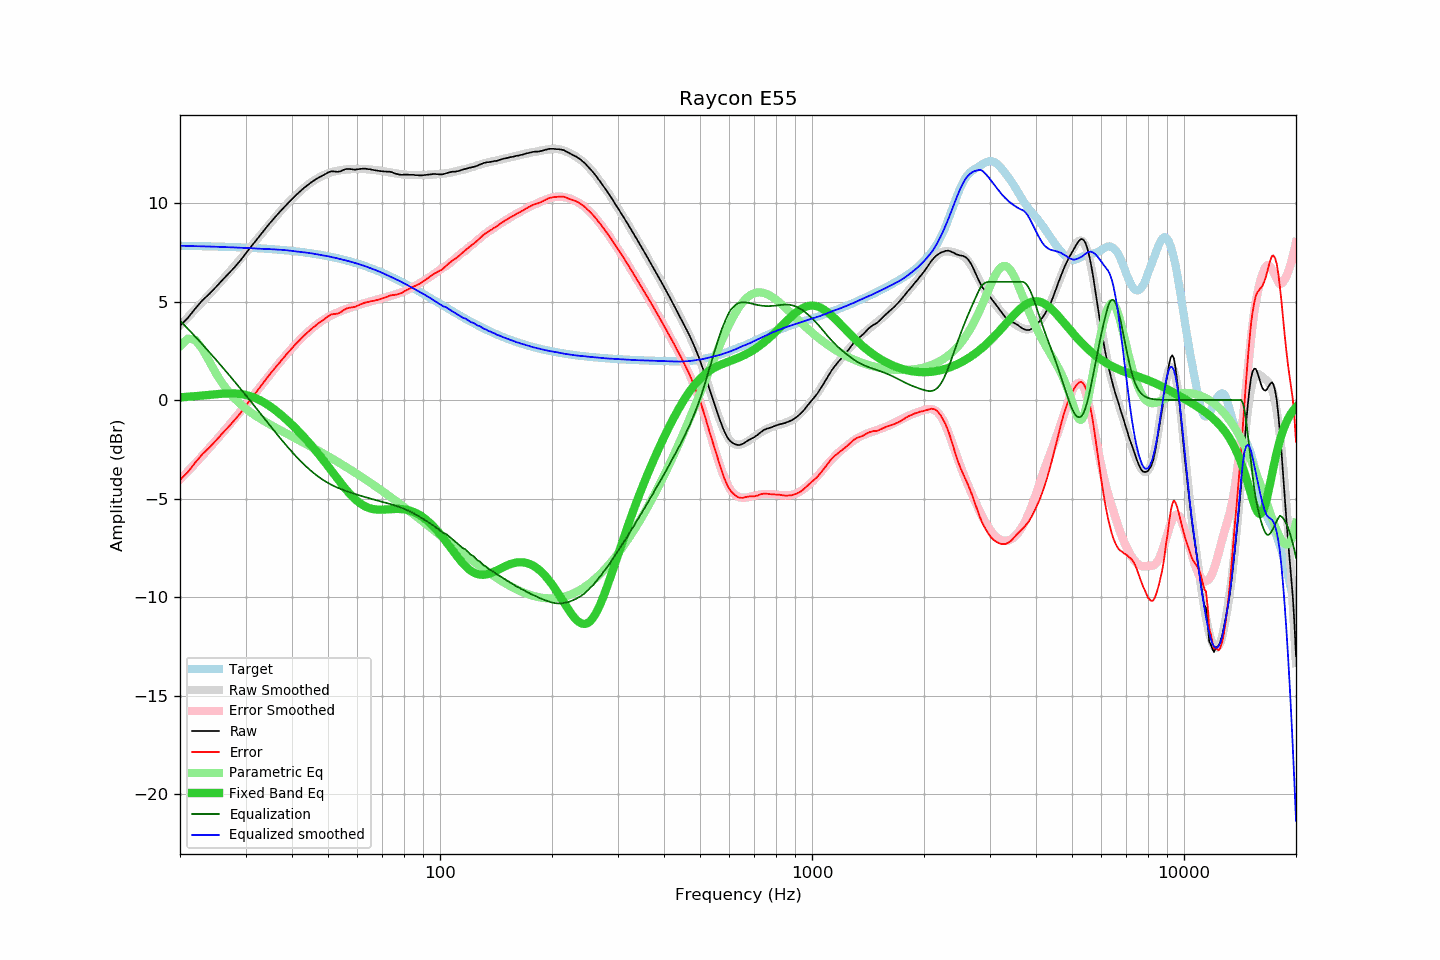

The data file committed next to this chart (first rows):
frequency, raw, error, smoothed, error_smoothed, equalization, parametric_eq, equalized_raw, equalized_smoothed, target
20, 3.77, -4.06, 3.80, -4.03, 4.03, 0.14, 7.80, 7.83, 7.83
21, 4.17, -3.65, 4.20, -3.62, 3.62, 0.16, 7.79, 7.82, 7.82
22, 4.65, -3.17, 4.60, -3.21, 3.21, 0.20, 7.86, 7.81, 7.82
23, 5.07, -2.74, 4.99, -2.81, 2.81, 0.23, 7.88, 7.80, 7.81
24, 5.39, -2.41, 5.37, -2.42, 2.42, 0.27, 7.81, 7.79, 7.80
25, 5.74, -2.05, 5.74, -2.04, 2.04, 0.30, 7.78, 7.78, 7.79
26, 6.09, -1.69, 6.10, -1.67, 1.67, 0.32, 7.76, 7.77, 7.78
27, 6.41, -1.36, 6.45, -1.31, 1.31, 0.34, 7.72, 7.76, 7.77
28, 6.73, -1.03, 6.79, -0.95, 0.95, 0.33, 7.68, 7.74, 7.76
29, 7.06, -0.69, 7.13, -0.60, 0.60, 0.31, 7.66, 7.73, 7.75
30, 7.42, -0.32, 7.46, -0.26, 0.26, 0.26, 7.68, 7.72, 7.74
31, 7.77, 0.05, 7.78, 0.07, -0.07, 0.19, 7.70, 7.71, 7.72
32, 8.09, 0.38, 8.09, 0.40, -0.40, 0.09, 7.69, 7.69, 7.71
33, 8.41, 0.71, 8.39, 0.72, -0.72, -0.03, 7.69, 7.68, 7.70
34, 8.72, 1.04, 8.69, 1.02, -1.02, -0.17, 7.70, 7.67, 7.68
35, 9.01, 1.35, 8.98, 1.32, -1.32, -0.33, 7.69, 7.66, 7.66
36, 9.27, 1.62, 9.26, 1.61, -1.61, -0.50, 7.66, 7.64, 7.65
37, 9.53, 1.90, 9.52, 1.89, -1.89, -0.68, 7.64, 7.63, 7.63
38, 9.76, 2.15, 9.76, 2.15, -2.15, -0.87, 7.61, 7.61, 7.61
39, 9.99, 2.40, 9.99, 2.40, -2.40, -1.06, 7.59, 7.59, 7.59
40, 10.20, 2.63, 10.20, 2.63, -2.63, -1.25, 7.57, 7.57, 7.57
41, 10.40, 2.85, 10.40, 2.85, -2.85, -1.45, 7.55, 7.54, 7.55
42, 10.58, 3.06, 10.58, 3.06, -3.06, -1.66, 7.52, 7.52, 7.52
43, 10.75, 3.25, 10.75, 3.25, -3.25, -1.86, 7.50, 7.50, 7.50
44, 10.90, 3.43, 10.90, 3.43, -3.43, -2.07, 7.47, 7.48, 7.47
45, 11.04, 3.59, 11.04, 3.59, -3.59, -2.28, 7.45, 7.45, 7.45
46, 11.16, 3.74, 11.16, 3.74, -3.74, -2.50, 7.42, 7.42, 7.42
47, 11.27, 3.88, 11.26, 3.88, -3.88, -2.71, 7.39, 7.39, 7.39
48, 11.36, 4.00, 11.36, 4.00, -4.00, -2.93, 7.36, 7.36, 7.36
49, 11.45, 4.12, 11.44, 4.11, -4.11, -3.14, 7.34, 7.33, 7.33
50, 11.55, 4.25, 11.51, 4.21, -4.21, -3.36, 7.34, 7.30, 7.30
51, 11.61, 4.34, 11.56, 4.30, -4.30, -3.58, 7.31, 7.26, 7.27
52, 11.60, 4.37, 11.60, 4.38, -4.38, -3.79, 7.22, 7.23, 7.23
53, 11.58, 4.38, 11.64, 4.45, -4.45, -3.99, 7.13, 7.19, 7.20
54, 11.61, 4.45, 11.66, 4.51, -4.51, -4.19, 7.10, 7.15, 7.16
55, 11.68, 4.56, 11.69, 4.57, -4.57, -4.38, 7.11, 7.12, 7.12
56, 11.73, 4.64, 11.70, 4.62, -4.62, -4.56, 7.11, 7.08, 7.09
57, 11.73, 4.68, 11.71, 4.67, -4.67, -4.73, 7.06, 7.04, 7.05
58, 11.71, 4.70, 11.72, 4.72, -4.72, -4.88, 6.99, 7.00, 7.01
59, 11.69, 4.72, 11.73, 4.76, -4.76, -5.02, 6.92, 6.96, 6.97
60, 11.71, 4.79, 11.73, 4.81, -4.81, -5.14, 6.90, 6.92, 6.92
61, 11.73, 4.85, 11.73, 4.85, -4.85, -5.24, 6.88, 6.87, 6.88
62, 11.74, 4.90, 11.73, 4.89, -4.89, -5.33, 6.85, 6.83, 6.84
63, 11.74, 4.95, 11.72, 4.93, -4.93, -5.40, 6.81, 6.79, 6.79
64, 11.72, 4.97, 11.71, 4.97, -4.97, -5.46, 6.75, 6.74, 6.75
65, 11.71, 5.01, 11.69, 5.00, -5.00, -5.50, 6.71, 6.69, 6.70
66, 11.68, 5.03, 11.68, 5.04, -5.04, -5.53, 6.64, 6.64, 6.65
67, 11.66, 5.06, 11.67, 5.07, -5.07, -5.55, 6.59, 6.60, 6.60
68, 11.64, 5.08, 11.66, 5.11, -5.11, -5.56, 6.53, 6.55, 6.56
69, 11.62, 5.11, 11.64, 5.14, -5.14, -5.57, 6.48, 6.51, 6.51
70, 11.61, 5.15, 11.62, 5.17, -5.17, -5.56, 6.44, 6.45, 6.46
71, 11.60, 5.19, 11.60, 5.20, -5.20, -5.56, 6.40, 6.40, 6.41
72, 11.59, 5.23, 11.58, 5.23, -5.23, -5.55, 6.36, 6.35, 6.36
73, 11.59, 5.29, 11.56, 5.26, -5.26, -5.54, 6.33, 6.29, 6.30
74, 11.57, 5.32, 11.54, 5.29, -5.29, -5.54, 6.28, 6.24, 6.25
75, 11.53, 5.33, 11.52, 5.33, -5.33, -5.53, 6.20, 6.19, 6.20
76, 11.49, 5.34, 11.50, 5.36, -5.36, -5.53, 6.13, 6.14, 6.15
77, 11.46, 5.37, 11.49, 5.40, -5.40, -5.53, 6.06, 6.09, 6.09
78, 11.44, 5.40, 11.47, 5.44, -5.44, -5.53, 6.00, 6.04, 6.04
79, 11.43, 5.44, 11.46, 5.48, -5.48, -5.54, 5.95, 5.98, 5.99
... 553 more rows
